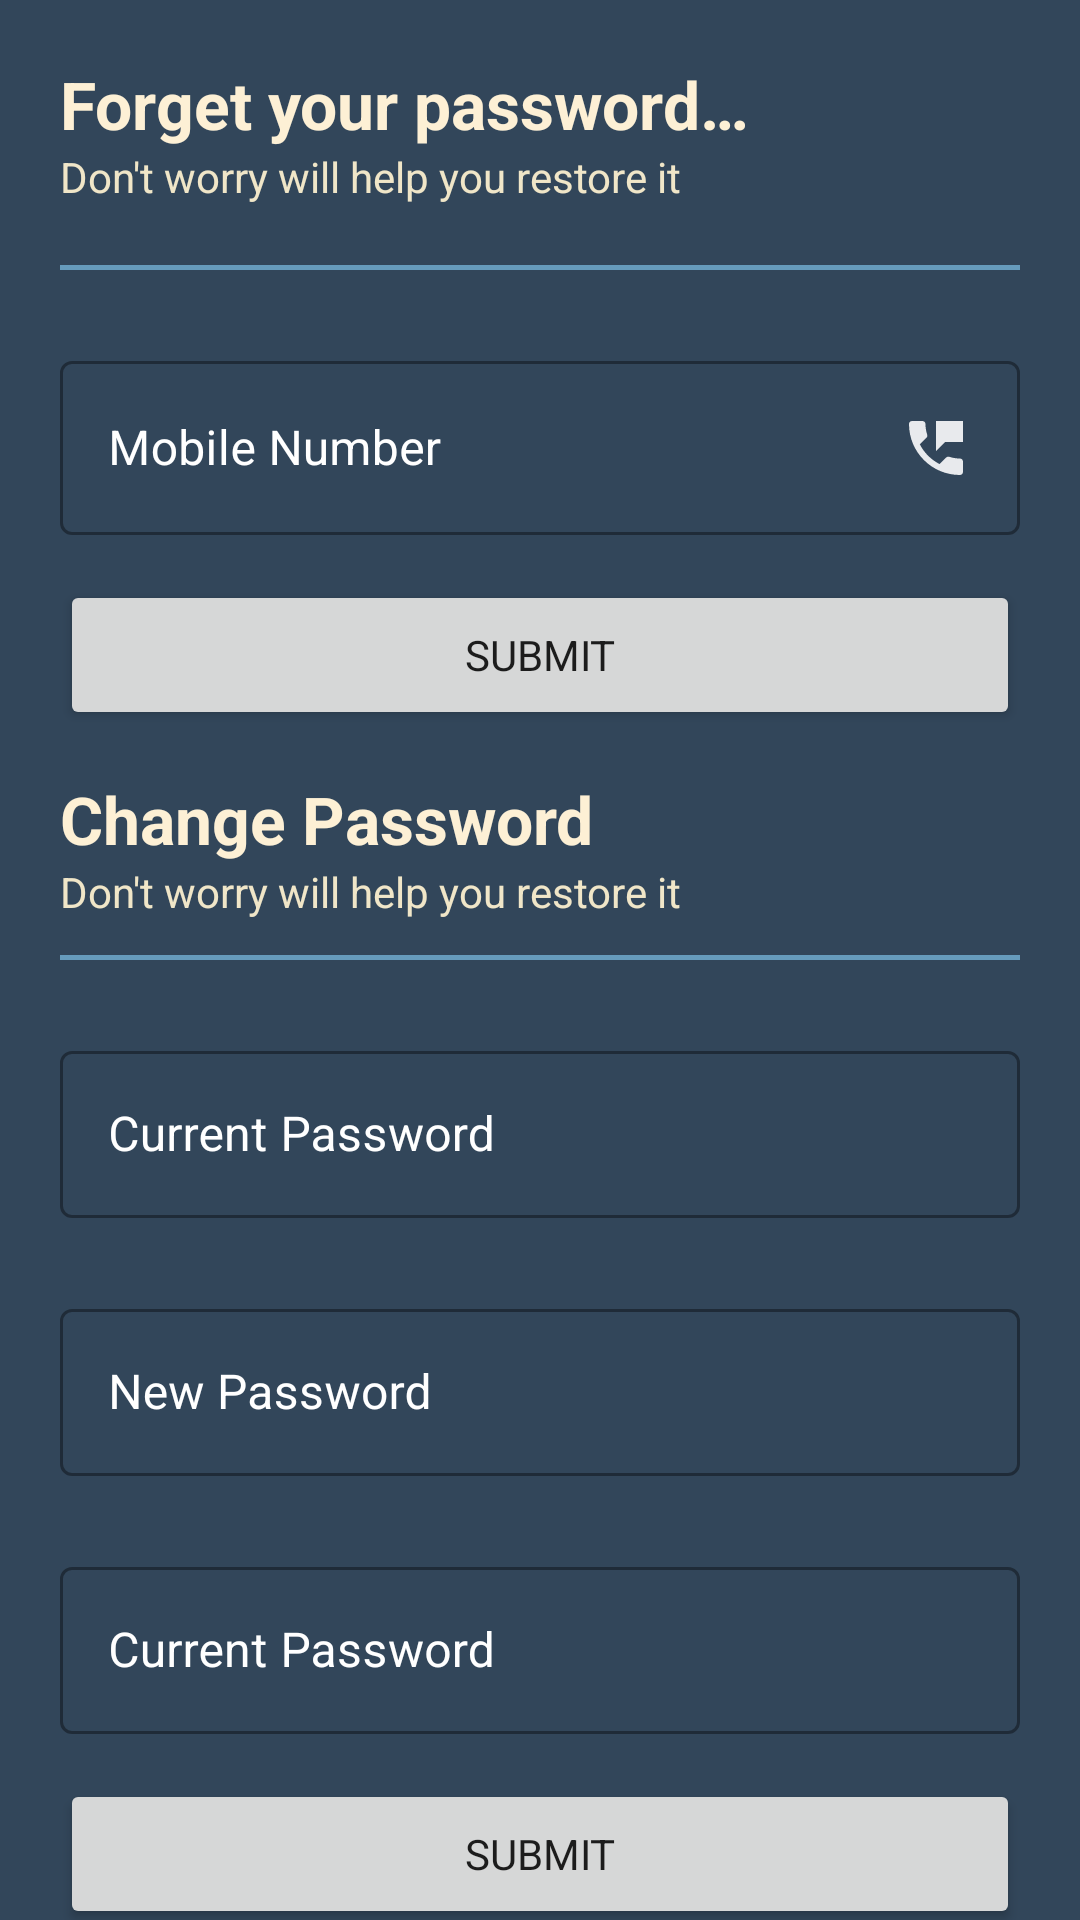

Here is an Android app screen rendered from its layout file. Give the layout XML and the strings, colors and styles it references.
<!-- AndroidManifest.xml: application theme Theme.HousingMember -->
<!-- res/layout/activity_password.xml -->
<?xml version="1.0" encoding="utf-8"?>
<androidx.constraintlayout.widget.ConstraintLayout xmlns:android="http://schemas.android.com/apk/res/android"
    xmlns:app="http://schemas.android.com/apk/res-auto"
    xmlns:tools="http://schemas.android.com/tools"
    android:layout_width="match_parent"
    android:layout_height="match_parent"
    android:background="@color/special_gray"
    tools:context=".views.password_form.PasswordActivity">

    
    <androidx.constraintlayout.widget.Guideline
        android:id="@+id/horizontal_top_start_guide"
        android:layout_width="match_parent"
        android:layout_height="match_parent"
        android:orientation="horizontal"
        app:layout_constraintGuide_begin="20dp" />

    <androidx.constraintlayout.widget.Guideline
        android:id="@+id/vertical_start_guide"
        android:layout_width="match_parent"
        android:layout_height="match_parent"
        android:orientation="vertical"
        app:layout_constraintGuide_begin="20dp" />

    <androidx.constraintlayout.widget.Guideline
        android:id="@+id/vertical_end_guide"
        android:layout_width="match_parent"
        android:layout_height="match_parent"
        android:orientation="vertical"
        app:layout_constraintGuide_end="20dp" />
    

    
    <TextView
        android:id="@+id/forget_password_title"
        android:layout_width="wrap_content"
        android:layout_height="wrap_content"
        android:text="@string/forget_your_password"
        android:textColor="@color/sugar_white"
        android:textSize="22sp"
        android:textStyle="bold"
        app:layout_constraintStart_toEndOf="@id/vertical_start_guide"
        app:layout_constraintTop_toBottomOf="@id/horizontal_top_start_guide" />

    <TextView
        android:id="@+id/forget_password_subtitle"
        android:layout_width="wrap_content"
        android:layout_height="wrap_content"
        android:text="@string/don_t_worry_will_help_you_restore_it"
        android:textColor="#F0E6C8"
        android:textSize="14sp"
        app:layout_constraintStart_toEndOf="@id/vertical_start_guide"
        app:layout_constraintTop_toBottomOf="@id/forget_password_title" />

    
    <View
        android:id="@+id/divider"
        android:layout_width="0dp"
        android:layout_height="1.75dp"
        android:layout_marginTop="20dp"
        android:background="@color/far_sky"
        app:layout_constraintEnd_toStartOf="@id/vertical_end_guide"
        app:layout_constraintStart_toEndOf="@id/vertical_start_guide"
        app:layout_constraintTop_toBottomOf="@id/forget_password_subtitle" />

    

    
    <com.google.android.material.textfield.TextInputLayout
        android:id="@+id/con_mobile_edit_text"
        style="@style/Widget.MaterialComponents.TextInputLayout.OutlinedBox"
        android:layout_width="0dp"
        android:layout_height="wrap_content"
        android:layout_marginTop="25dp"
        android:hint="@string/mobile_number"
        android:textColorHint="@color/white"
        app:helperTextTextColor="@color/sugar_white"
        app:layout_constraintEnd_toStartOf="@id/vertical_end_guide"
        app:layout_constraintStart_toEndOf="@id/vertical_start_guide"
        app:layout_constraintTop_toBottomOf="@id/divider">

        <com.google.android.material.textfield.TextInputEditText
            android:id="@+id/mobile_edit_text"
            android:layout_width="match_parent"
            android:layout_height="match_parent"
            android:drawableEnd="@drawable/ic_phone_msg"
            android:inputType="phone"
            android:maxLength="45"
            android:textColor="@color/white"
            android:textColorHint="@color/sugar_white" />

    </com.google.android.material.textfield.TextInputLayout>
    
    <Button
        android:id="@+id/btn_forgetPass_mobileSubmit"
        android:layout_width="0dp"
        android:layout_height="50dp"
        android:layout_marginTop="15dp"
        android:text="@string/submit"
        app:layout_constraintEnd_toEndOf="@id/con_mobile_edit_text"
        app:layout_constraintStart_toStartOf="@id/con_mobile_edit_text"
        app:layout_constraintTop_toBottomOf="@id/con_mobile_edit_text"
        tools:ignore="DuplicateSpeakableTextCheck,DuplicateSpeakableTextCheck" />

    
    <TextView
        android:id="@+id/change_password_title"
        android:layout_width="wrap_content"
        android:layout_height="wrap_content"
        android:text="@string/change_password"
        android:textColor="@color/sugar_white"
        android:textSize="22sp"
        android:layout_marginTop="15dp"
        android:textStyle="bold"
        app:layout_constraintStart_toEndOf="@id/vertical_start_guide"
        app:layout_constraintTop_toBottomOf="@id/btn_forgetPass_mobileSubmit" />

    <TextView
        android:id="@+id/change_password_subtitle"
        android:layout_width="wrap_content"
        android:layout_height="wrap_content"
        android:text="@string/don_t_worry_will_help_you_restore_it"
        android:textColor="#F0E6C8"
        android:textSize="14sp"
        app:layout_constraintStart_toEndOf="@id/vertical_start_guide"
        app:layout_constraintTop_toBottomOf="@id/change_password_title" />

    
    <View
        android:id="@+id/divider_changePass"
        android:layout_width="0dp"
        android:layout_height="1.75dp"
        android:layout_marginTop="75dp"
        android:background="@color/far_sky"
        app:layout_constraintEnd_toStartOf="@id/vertical_end_guide"
        app:layout_constraintStart_toEndOf="@id/vertical_start_guide"
        app:layout_constraintTop_toBottomOf="@id/btn_forgetPass_mobileSubmit" />

    
    <com.google.android.material.textfield.TextInputLayout
        android:id="@+id/con_current_pass_edit_text"
        style="@style/Widget.MaterialComponents.TextInputLayout.OutlinedBox"
        android:layout_width="0dp"
        android:layout_height="wrap_content"
        android:layout_marginTop="25dp"
        android:hint="@string/current_password"
        android:textColorHint="@color/white"
        app:helperTextTextColor="@color/sugar_white"
        app:layout_constraintEnd_toStartOf="@id/vertical_end_guide"
        app:layout_constraintStart_toEndOf="@id/vertical_start_guide"
        app:layout_constraintTop_toBottomOf="@id/divider_changePass">

        <com.google.android.material.textfield.TextInputEditText
            android:id="@+id/currentPass_edit_text"
            android:layout_width="match_parent"
            android:layout_height="match_parent"
            android:inputType="text"
            android:textColor="@color/white"
            android:textColorHint="@color/sugar_white"
            tools:ignore="DuplicateSpeakableTextCheck" />

    </com.google.android.material.textfield.TextInputLayout>
    
    <com.google.android.material.textfield.TextInputLayout
        android:id="@+id/con_new_pass_edit_text"
        style="@style/Widget.MaterialComponents.TextInputLayout.OutlinedBox"
        android:layout_width="0dp"
        android:layout_height="wrap_content"
        android:layout_marginTop="25dp"
        android:hint="@string/new_password"
        android:textColorHint="@color/white"
        app:helperTextTextColor="@color/sugar_white"
        app:layout_constraintEnd_toStartOf="@id/vertical_end_guide"
        app:layout_constraintStart_toEndOf="@id/vertical_start_guide"
        app:layout_constraintTop_toBottomOf="@id/con_current_pass_edit_text">

        <com.google.android.material.textfield.TextInputEditText
            android:id="@+id/newPass_edit_text"
            android:layout_width="match_parent"
            android:layout_height="match_parent"
            android:inputType="text"
            android:textColor="@color/white"
            android:textColorHint="@color/sugar_white" />

    </com.google.android.material.textfield.TextInputLayout>
    
    <com.google.android.material.textfield.TextInputLayout
        android:id="@+id/con_Confirm_pass_edit_text"
        style="@style/Widget.MaterialComponents.TextInputLayout.OutlinedBox"
        android:layout_width="0dp"
        android:layout_height="wrap_content"
        android:layout_marginTop="25dp"
        android:hint="@string/current_password"
        android:textColorHint="@color/white"
        app:helperTextTextColor="@color/sugar_white"
        app:layout_constraintEnd_toStartOf="@id/vertical_end_guide"
        app:layout_constraintStart_toEndOf="@id/vertical_start_guide"
        app:layout_constraintTop_toBottomOf="@id/con_new_pass_edit_text">

        <com.google.android.material.textfield.TextInputEditText
            android:id="@+id/confirmPass_edit_text"
            android:layout_width="match_parent"
            android:layout_height="match_parent"
            android:autofillHints="emailAddress"
            android:inputType="text"
            android:textColor="@color/white"
            android:textColorHint="@color/sugar_white" />

    </com.google.android.material.textfield.TextInputLayout>

    
    <Button
        android:id="@+id/btn_changePass_Submit"
        android:layout_width="0dp"
        android:layout_height="50dp"
        android:layout_marginTop="15dp"
        android:text="@string/submit"
        app:layout_constraintEnd_toEndOf="@id/con_Confirm_pass_edit_text"
        app:layout_constraintStart_toStartOf="@id/con_Confirm_pass_edit_text"
        app:layout_constraintTop_toBottomOf="@id/con_Confirm_pass_edit_text" />



    
    <View
        android:id="@+id/snackBar_action"
        android:layout_width="0dp"
        android:layout_height="0dp"
        app:layout_constraintBottom_toBottomOf="parent"
        app:layout_constraintEnd_toStartOf="@id/vertical_end_guide"
        app:layout_constraintStart_toEndOf="@id/vertical_start_guide" />

</androidx.constraintlayout.widget.ConstraintLayout>
<!-- resources referenced by this layout -->
<resources>
  <color name="far_sky">#669BBC</color>
  <color name="special_gray">#32465A</color>
  <color name="sugar_white">#FDF0D5</color>
  <color name="white">#FFFFFFFF</color>
  <!-- drawable ic_phone_msg (drawable) -->
  <vector android:alpha="0.89" android:height="24dp"
      android:tint="@color/white" android:viewportHeight="24"
      android:viewportWidth="24" android:width="24dp" xmlns:android="http://schemas.android.com/apk/res/android">
      <path android:fillColor="@android:color/white" android:pathData="M20,15.5c-1.25,0 -2.45,-0.2 -3.57,-0.57 -0.35,-0.11 -0.74,-0.03 -1.02,0.24l-2.2,2.2c-2.83,-1.44 -5.15,-3.75 -6.59,-6.58l2.2,-2.21c0.28,-0.27 0.36,-0.66 0.25,-1.01C8.7,6.45 8.5,5.25 8.5,4c0,-0.55 -0.45,-1 -1,-1H4c-0.55,0 -1,0.45 -1,1 0,9.39 7.61,17 17,17 0.55,0 1,-0.45 1,-1v-3.5c0,-0.55 -0.45,-1 -1,-1zM12,3v10l3,-3h6V3h-9z"/>
  </vector>
  <string name="change_password">Change Password</string>
  <string name="current_password">Current Password</string>
  <string name="don_t_worry_will_help_you_restore_it">Don\'t worry will help you restore it</string>
  <string name="forget_your_password">Forget your password…</string>
  <string name="mobile_number">Mobile Number</string>
  <string name="new_password">New Password</string>
  <string name="submit">Submit</string>
  <style name="Theme.HousingMember" parent="Theme.MaterialComponents.DayNight.DarkActionBar">
          
          <item name="colorPrimary">@color/dark_pool</item>
          <item name="colorPrimaryVariant">@color/far_sky</item>
          <item name="colorOnPrimary">@color/sugar_white</item>
          
          <item name="colorSecondary">@color/old_ice</item>
          <item name="colorSecondaryVariant">@color/far_sky</item>
          <item name="colorOnSecondary">@color/dark_pool</item>
          
          <item name="android:statusBarColor">?attr/colorPrimaryVariant</item>
          
  
  
          <item name="fontFamily">@font/sans_ara_semi_bold</item>
  
      </style>
  <color name="dark_pool">#003049</color>
  <color name="old_ice">#2A9D8F</color>
</resources>
